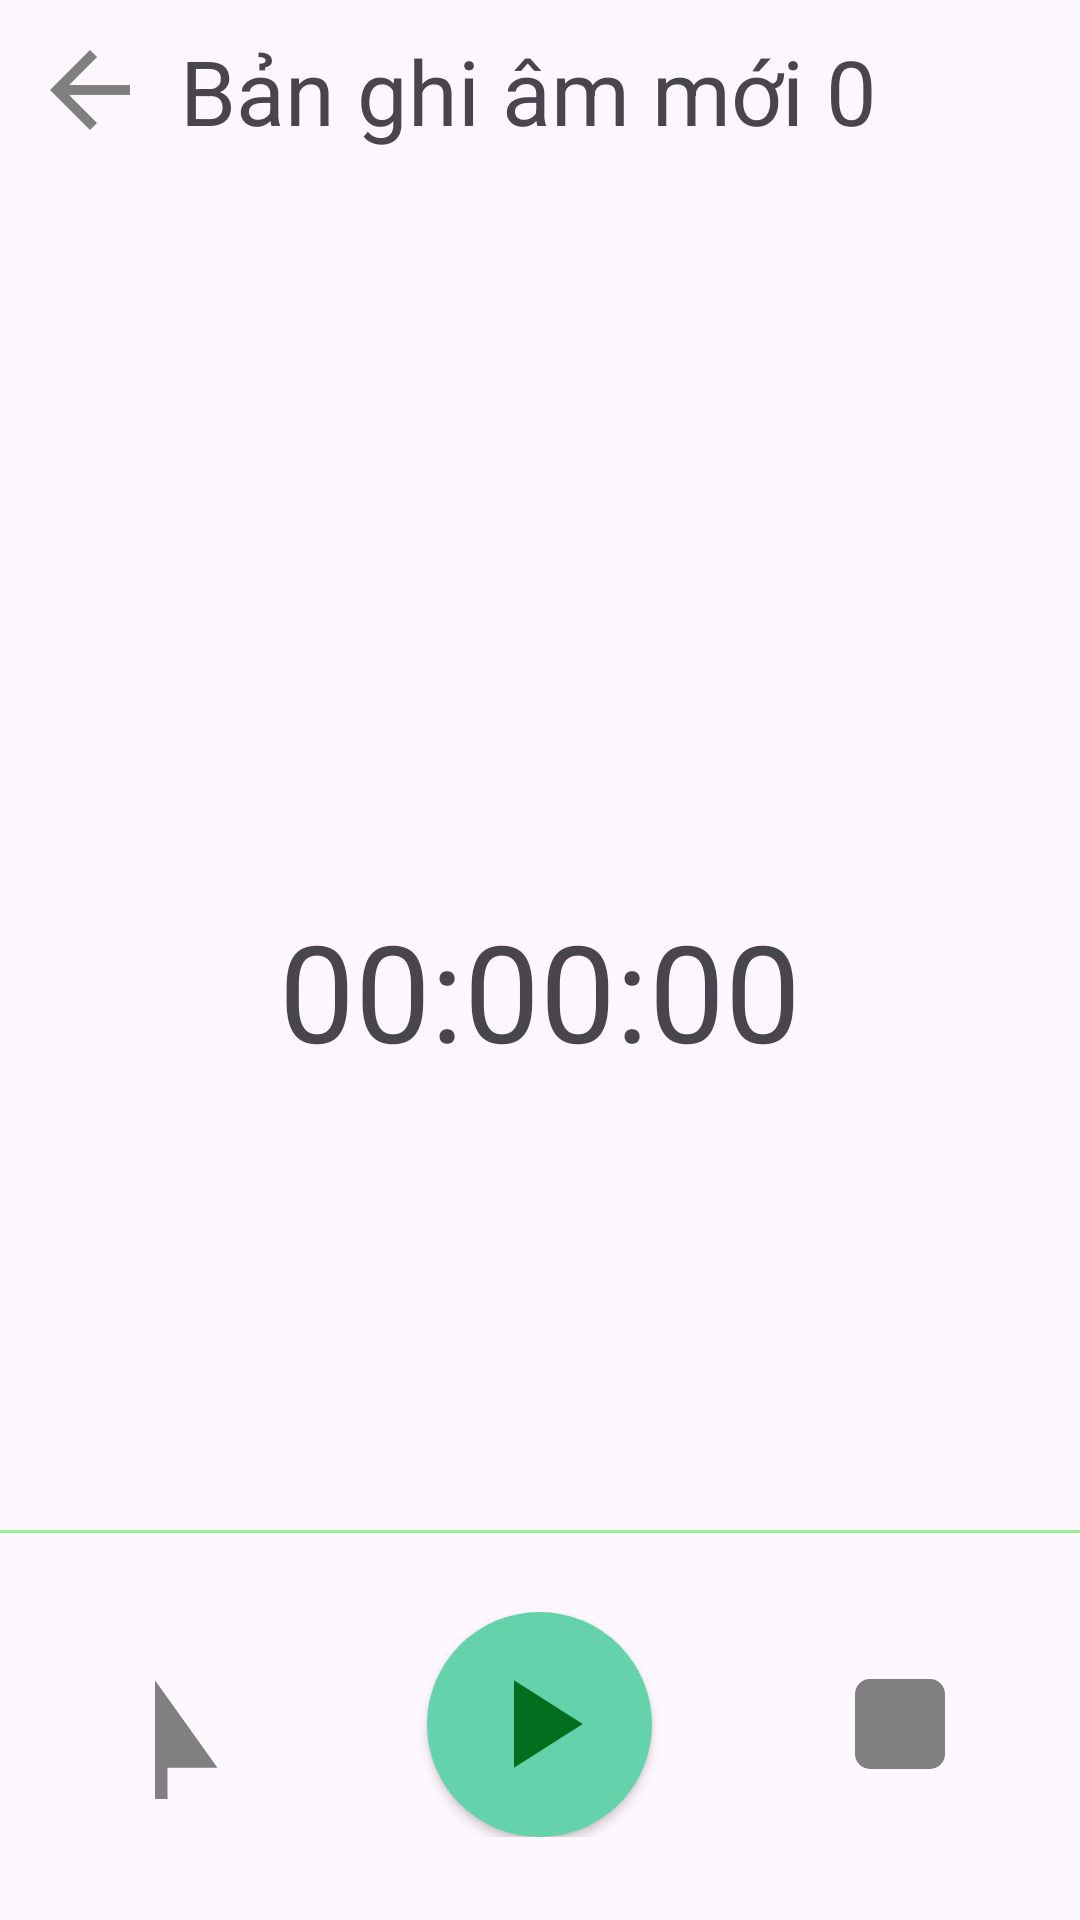

Here is an Android app screen rendered from its layout file. Give the layout XML and the strings, colors and styles it references.
<!-- AndroidManifest.xml: application theme Theme.RecordingApp -->
<!-- res/layout/activity_record.xml -->
<?xml version="1.0" encoding="utf-8"?>
<RelativeLayout xmlns:android="http://schemas.android.com/apk/res/android"
    xmlns:app="http://schemas.android.com/apk/res-auto"
    xmlns:tools="http://schemas.android.com/tools"
    android:layout_width="match_parent"
    android:layout_height="match_parent"
    tools:context=".RecordActivity">

    <ImageView
        android:id="@+id/img_back"
        android:layout_width="wrap_content"
        android:layout_height="wrap_content"
        android:layout_marginStart="10dp"
        android:layout_marginTop="10dp"
        android:src="@drawable/img_back" />

    <TextView
        android:id="@+id/tv_titleNameNewRecord"
        android:layout_width="wrap_content"
        android:layout_height="wrap_content"
        android:layout_marginLeft="10dp"
        android:layout_marginTop="10dp"
        android:layout_toRightOf="@id/img_back"
        android:text="Bản ghi âm mới 0"
        android:textSize="30sp" />

    <TextView
        android:id="@+id/tv_durationRecord"
        android:layout_width="wrap_content"
        android:layout_height="wrap_content"
        android:text="00:00:00"
        android:textSize="45sp"
        android:layout_above="@+id/relativeLayout_Record"
        android:layout_centerHorizontal="true"
        android:layout_marginBottom="150dp"/>

    <RelativeLayout
        android:id="@+id/relativeLayout_Record"
        android:layout_width="match_parent"
        android:layout_height="130dp"
        android:layout_alignParentBottom="true">

        <LinearLayout
            android:layout_width="match_parent"
            android:layout_height="wrap_content"
            android:orientation="horizontal"
            android:layout_centerVertical="true">

            <RelativeLayout
                android:layout_width="0dp"
                android:layout_height="match_parent"
                android:layout_weight="1">

                <ImageView
                    android:id="@+id/img_flag"
                    android:layout_width="wrap_content"
                    android:layout_height="wrap_content"
                    android:layout_centerInParent="true"
                    android:layout_weight="1"
                    android:src="@drawable/ic_flag" />
            </RelativeLayout>

            <RelativeLayout
                android:layout_width="0dp"
                android:layout_height="75dp"
                android:layout_weight="1">

                <ToggleButton
                    android:id="@+id/btn_startAndStopNewRecord"
                    android:layout_width="75dp"
                    android:layout_height="75dp"
                    android:layout_centerInParent="true"
                    android:layout_weight="1"
                    android:background="@drawable/toggle_btn_start_and_stop_selector"
                    android:textOff=""
                    android:textOn="" />
            </RelativeLayout>

            <RelativeLayout
                android:layout_width="0dp"
                android:layout_height="match_parent"
                android:layout_weight="1">

                <ImageView
                    android:id="@+id/img_saveNewRecord"
                    android:layout_width="30dp"
                    android:layout_height="30dp"
                    android:layout_centerInParent="true"
                    android:src="@drawable/ic_save_new_record" />
            </RelativeLayout>
        </LinearLayout>

        <View
            android:id="@+id/view3"
            android:layout_width="match_parent"
            android:layout_height="1dp"
            android:background="@color/backgroundViewLightMode" />

    </RelativeLayout>
</RelativeLayout>
<!-- resources referenced by this layout -->
<resources>
  <color name="backgroundViewLightMode">#92F396</color>
  <!-- drawable ic_flag (drawable) -->
  <?xml version="1.0" encoding="utf-8"?>
  <vector xmlns:android="http://schemas.android.com/apk/res/android"
      android:width="50dp"
      android:height="50dp"
      android:viewportWidth="24.0"
      android:viewportHeight="24.0">
      <path
          android:pathData="M8,5 v20 h2 v-6 h8 z"
          android:fillColor="#808080" />
  
  </vector>
  <!-- drawable ic_save_new_record (drawable) -->
  <?xml version="1.0" encoding="utf-8"?>
  <shape xmlns:android="http://schemas.android.com/apk/res/android"
      android:shape="rectangle">
      <solid android:color="@color/grey"/>
      <corners android:radius="5dp"/>
  </shape>
  <!-- drawable img_back (drawable) -->
  <?xml version="1.0" encoding="utf-8"?>
  <vector xmlns:android="http://schemas.android.com/apk/res/android"
      android:width="40dp"
      android:height="40dp"
      android:viewportWidth="24.0"
      android:viewportHeight="24.0">
  
      <path
          android:fillColor="@color/grey"
          android:pathData="M20,11H7.83l5.59,-5.59L12,4l-8,8l8,8l1.41,-1.41L7.83,13H20v-2z"/>
  
  </vector>
  <!-- drawable toggle_btn_start_and_stop_selector (drawable) -->
  <?xml version="1.0" encoding="utf-8"?>
  <selector xmlns:android="http://schemas.android.com/apk/res/android">
      <item android:state_checked="false" android:drawable="@drawable/btn_play_record"/>
      <item  android:drawable="@drawable/btn_stop_record"/>
  </selector>
  <style name="Theme.RecordingApp" parent="Base.Theme.RecordingApp" />
  <color name="grey">#808080</color>
  <!-- drawable btn_play_record (drawable) -->
  <?xml version="1.0" encoding="utf-8"?>
  <layer-list xmlns:android="http://schemas.android.com/apk/res/android">
      <item android:width="75dp"
          android:height="75dp">
          <shape
              android:shape="oval">
              <solid android:color="@color/outerRing"/>
              <corners android:radius="20dp"/>
          </shape>
      </item>
      <item android:gravity="center">
          <vector
              android:width="50dp"
              android:height="50dp"
              android:viewportWidth="24.0"
              android:viewportHeight="24.0">
  
              <path
                  android:fillColor="@color/innerRing"
                  android:pathData="M8 5v14l11-7z"/>
          </vector>
      </item>
  
  
  </layer-list>
  <!-- drawable btn_stop_record (drawable) -->
  <?xml version="1.0" encoding="utf-8"?>
  <layer-list xmlns:android="http://schemas.android.com/apk/res/android">
      <item
          android:width="75dp"
          android:height="75dp">
          <shape
              android:shape="oval">
              <solid android:color="@color/outerRing"/>
          </shape>
      </item>
      <item
          android:width="8dp"
          android:height="30dp"
          android:left="27dp"
          android:top="22.5dp">
          <shape android:shape="rectangle">
              <solid android:color="@color/innerRing"/>
              <corners android:radius="5dp"/>
          </shape>
      </item>
      <item
          android:width="8dp"
          android:height="30dp"
          android:left="40dp"
          android:top="22.5dp">
          <shape android:shape="rectangle">
              <solid android:color="@color/innerRing"/>
              <corners android:radius="5dp"/>
          </shape>
      </item>
  </layer-list>
  <style name="Base.Theme.RecordingApp" parent="Theme.Material3.DayNight.NoActionBar">
          
          
      </style>
  <color name="outerRing">#64D3AC</color>
  <color name="innerRing">#006E1C</color>
</resources>
